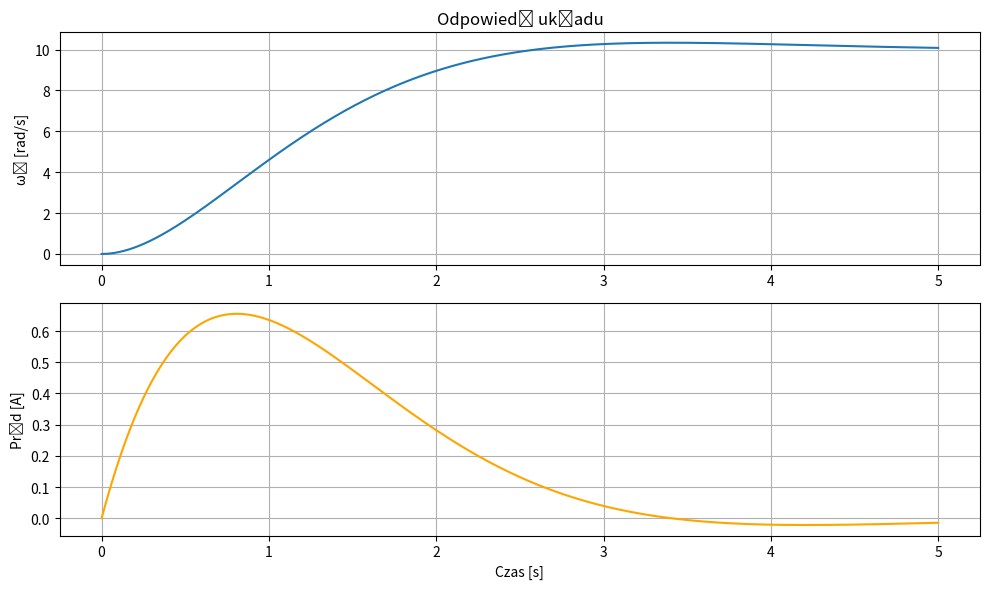

Reproduce this figure in Python.
import numpy as np
import matplotlib.pyplot as plt
from scipy import signal

# Parametry silnika i przekładni
R = 1.0  # rezystancja [Ohm]
L = 0.5  # indukcyjność [H]
J1 = 0.01  # bezwładność pierwszego wału [kg*m^2]
J2 = 0.02  # bezwładność drugiego wału [kg*m^2]
n2 = 5.0  # przełożenie przekładni
Kt = 0.1  # stała momentu [Nm/A]
Ke = 0.1  # stała SEM [Vs/rad]

# Bezwładność efektywna widziana z wału 1
J_eq = J1 + J2 / n2 ** 2

# Transmitancja G(s) = Ω1(s) / U(s)
num = [Kt]
den = [J_eq * L, J_eq * R, Kt * Ke]
system = signal.TransferFunction(num, den)

# Czas symulacji
t = np.linspace(0, 5, 1000)

# Odpowiedź skokowa prędkości kątowej
t, omega1 = signal.step(system, T=t)

# U(t) - skok jednostkowy
u_t = np.ones_like(t)

# Oblicz i(t) = (u(t) - Ke * omega1(t)) przez układ RL
# G_I(s) = 1 / (R + Ls)
num_i = [1]
den_i = [L, R]
RL_sys = signal.TransferFunction(num_i, den_i)

# sygnał wejściowy do układu RL: u(t) - Ke * omega1(t)
input_i = u_t - Ke * omega1
t, i_t, _ = signal.lsim(RL_sys, U=input_i, T=t)

# Wykresy
plt.figure(figsize=(10, 6))

plt.subplot(2, 1, 1)
plt.plot(t, omega1, label='ω₁(t)')
plt.ylabel("ω₁ [rad/s]")
plt.title("Odpowiedź układu")
plt.grid(True)

plt.subplot(2, 1, 2)
plt.plot(t, i_t, label='i(t)', color='orange')
plt.xlabel("Czas [s]")
plt.ylabel("Prąd [A]")
plt.grid(True)

plt.tight_layout()
plt.show()

